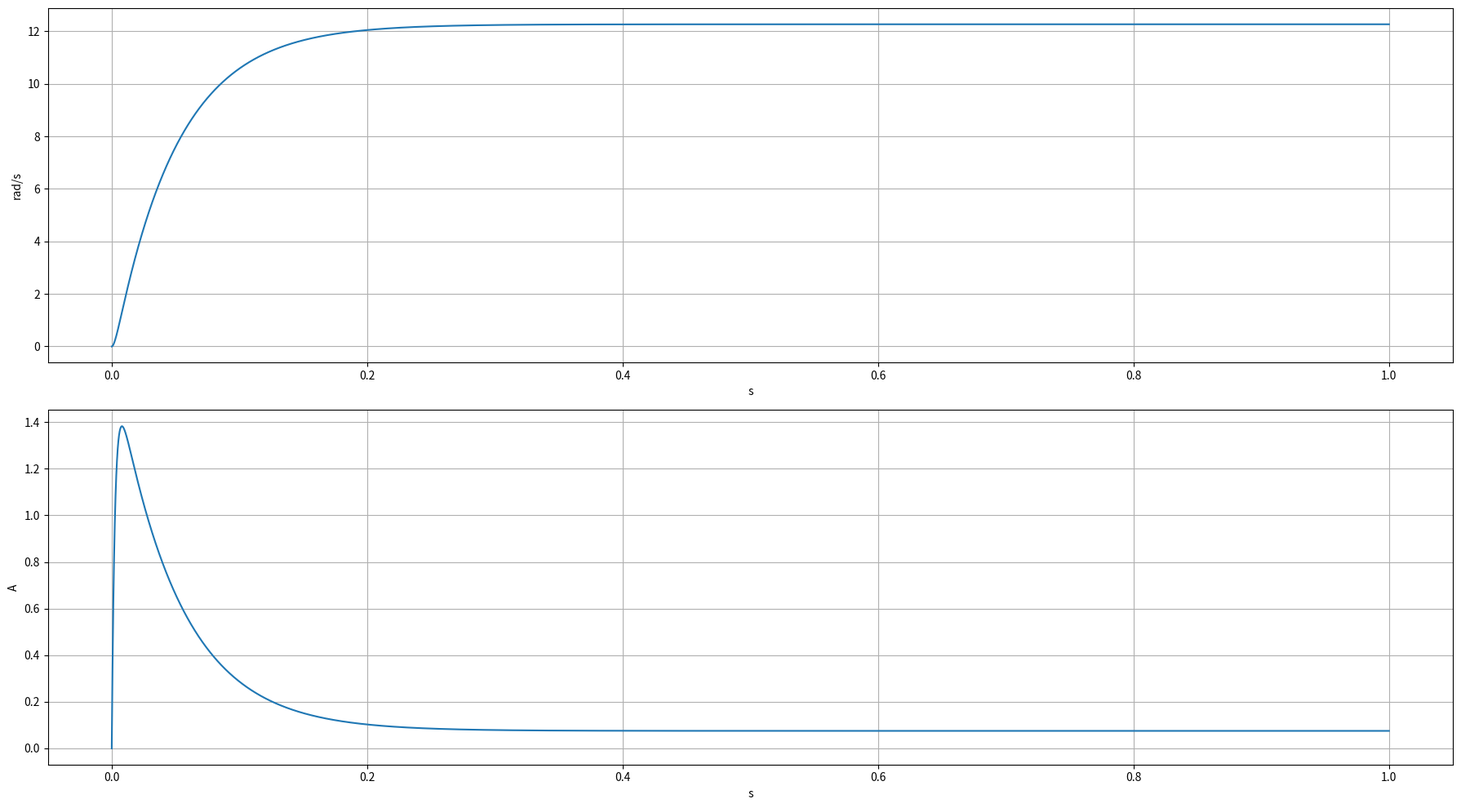
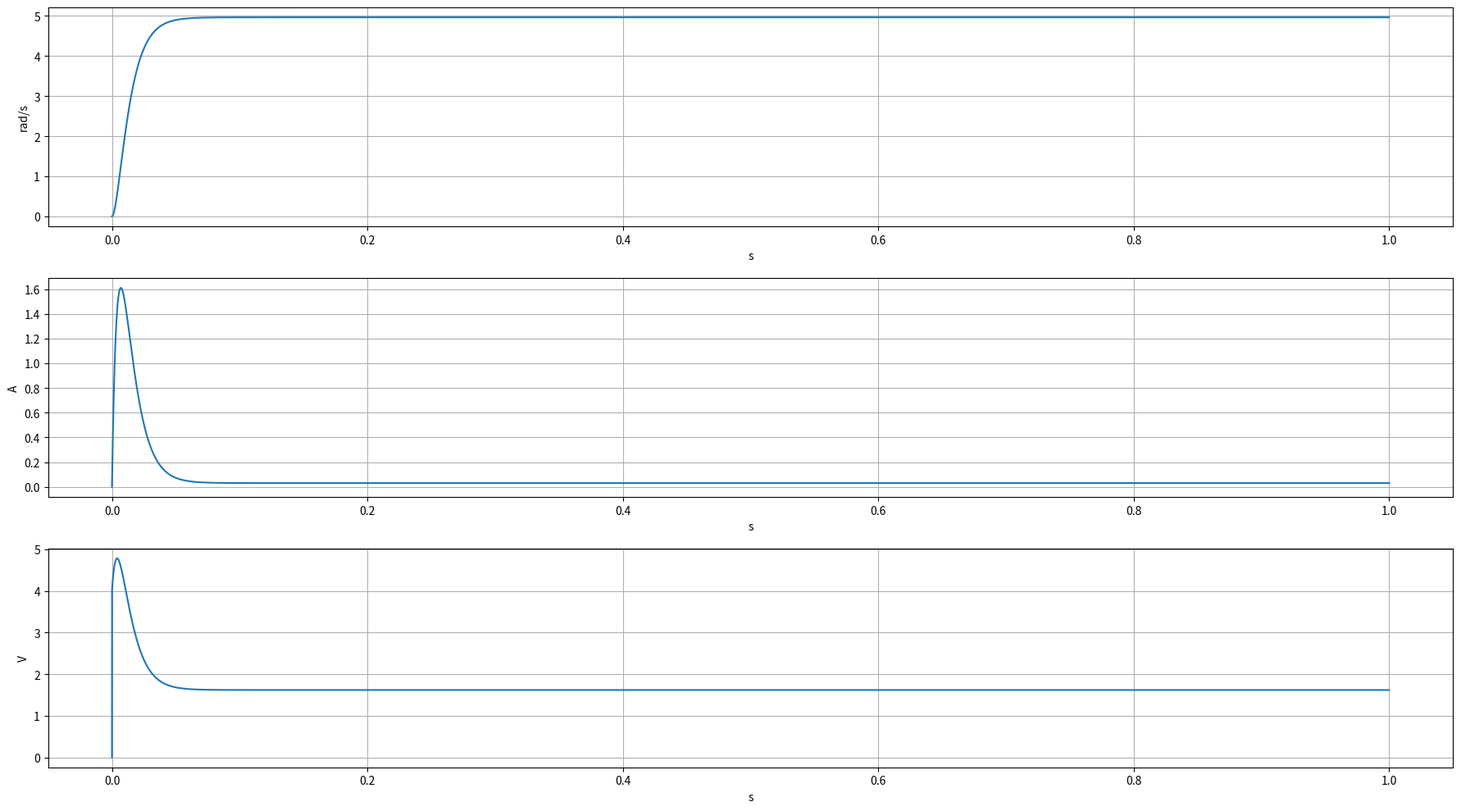
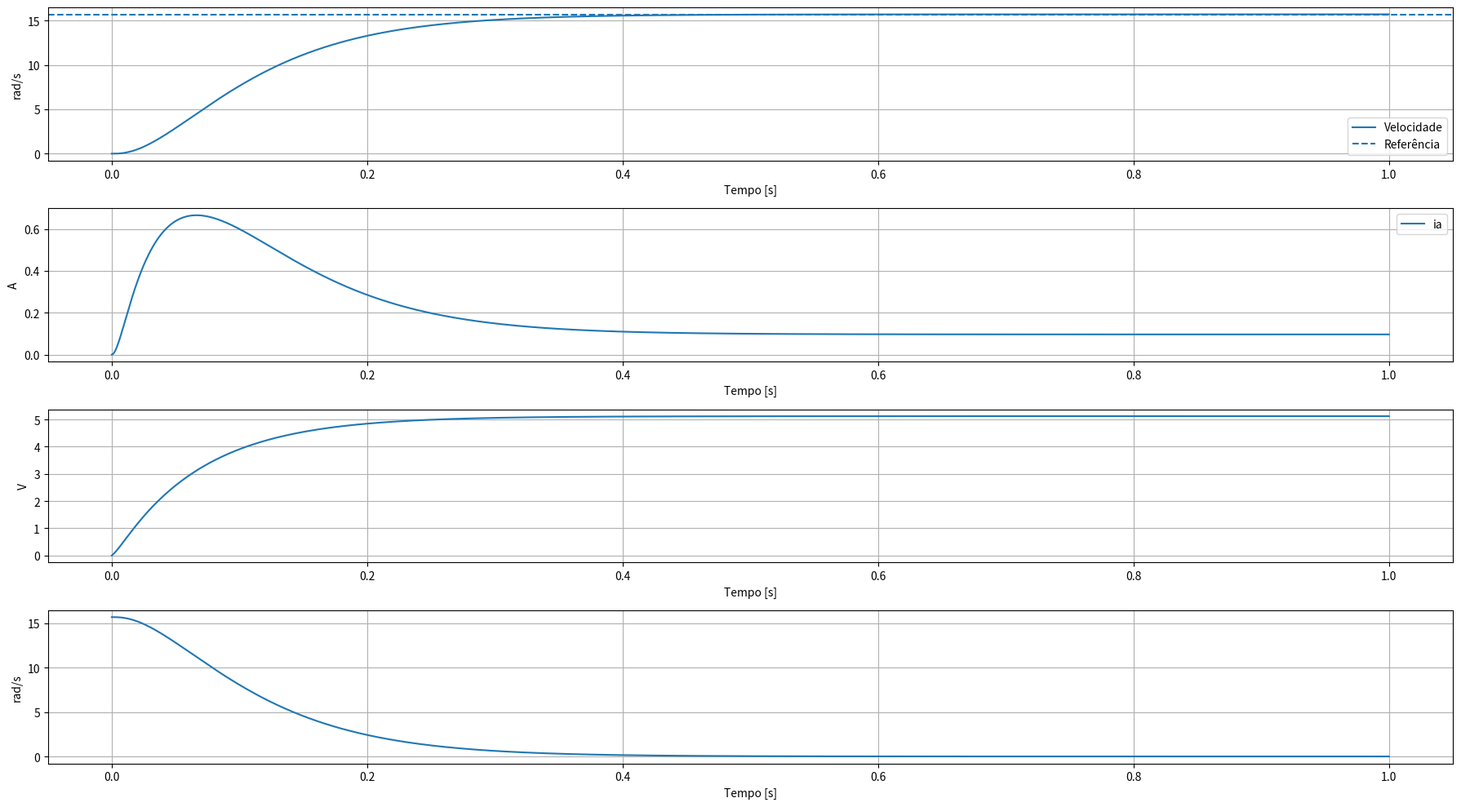

The script that saved these images, in order:
import numpy as np
from numpy import pi

import matplotlib.pyplot as plt

import scipy.signal as sc
import scipy.linalg as la

import sys

width = 18
height = 10

# ===============================
# funcoes
# ===============================

def dinamica(A,B,C,D,k):
	pass

# ===============================
# tempo simualacao
# ===============================

tf = 1.0
dt = 1e-5

time = np.arange(0, tf, step=dt)
print(f'Samples: {len(time)}\n')

# ===============================
# vars sistema
# ===============================

Ra = 2.6 #Ohm
La = 0.006245 #H
J = 0.002 #N.m
B = 1.9e-3 #N.m.s
Ke = 0.31 #V/ (rad/s)
Kt = Ke # (N.m)/A
Kte = Kt

# ===============================
# ESPACO DE ESTADOS
# ===============================

# x = [ia, wm]^T

A = np.array([
	[-Ra/La, -Kte/La],
	[Kte/J, -B/J]
])

B = np.array([[1/La],[0]])

C = np.array([[0,1]])

print(f'Auto valores do sistema: {la.eigvals(A)}\n')

# ===============================
# malha aberta
# ===============================

u = 4
ia = 0
wm = 0

x = np.array([[ia],[wm]])
xdot = np.zeros((2,1))

ialog = np.zeros(len(time))
ylog = np.zeros(len(time))

for k in range(len(time)-1):
	xdot = A @ x + B*u
	
	x = x + xdot * dt
	
	ylog[k+1] = x[1,0]
	ialog[k+1] = x[0,0]

plt.figure(figsize=(width,height))
plt.subplot(211)
plt.plot(time,ylog.T,label='rad/s')
plt.grid()
plt.xlabel('s')
plt.ylabel('rad/s')

plt.subplot(212)
plt.plot(time,ialog,label='ia')
plt.grid()
plt.xlabel('s')
plt.ylabel('A')

plt.tight_layout()
plt.show()

del ylog, ialog

# ===============================
# controlabilidade
# ===============================

U = np.concatenate([B, A@B], axis=1)

if np.linalg.matrix_rank(U) == A.shape[0]:
	print("Sistema controlavel")
else:
	print("Sistema nao controlavel")

polos = [-200, -100]

k = np.array(sc.place_poles(A,B,polos).gain_matrix)
print(f'Ganhos K = {k}')

print(f'Auto valores do sistema A - BK: {la.eigvals(A-B@k)}\n')

# ===============================
# sistema realimentado
# ===============================

u = 4
ia = 0
wm = 0

x = np.array([[ia],[wm]])
xdot = np.zeros((2,1))

ylog = np.zeros(len(time))
ulog = np.zeros(len(time))
ialog = np.zeros(len(time))

for k_ in range(len(time)-1):

	xdot = (A - B@k) @ x + B*u
	
	x = x + xdot * dt

	ylog[k_+1] = x[1,0]
	ulog[k_+1] = (u-k@x).item()
	ialog[k_+1] = x[0,0]

plt.figure(figsize=(width,height))
plt.subplot(311)
plt.plot(time,ylog.T,label='rad/s')
plt.grid()
plt.xlabel('s')
plt.ylabel('rad/s')

plt.subplot(312)
plt.plot(time,ialog,label='ia')
plt.grid()
plt.xlabel('s')
plt.ylabel('A')

plt.subplot(313)
plt.plot(time,ulog,label='V')
plt.grid()
plt.xlabel('s')
plt.ylabel('V')

plt.tight_layout()

plt.show()

del ylog, ulog, ialog

# ===============================
# sistema realimentado com integrador
# ===============================

# Expandindo as matrizes para incluir o integrador
# e o estado erro
Ahat = np.concatenate((A, np.zeros((A.shape[0],1))), axis=1)
temp = np.concatenate((-C, np.array([[0]])), axis=1)
Ahat = np.concatenate((Ahat, temp), axis=0)

Bhat = np.concatenate((B, np.array([[0]])), axis=0)
Chat = np.concatenate((C, np.array([[0]])), axis=1)

polos = [-200, -20, -15]

# Ganho de realimentatacao e de integracao
Kaug = np.array(sc.place_poles(Ahat,Bhat,polos).gain_matrix)
k = Kaug[0, :-1]
ki = Kaug[0, -1]
print(f'Ganho dos estados K = {k}')
print(f'Ganho integral Ki = {ki}')

# Entrada da referência
Bref = np.array([
    [0],
    [0],
    [1]
])

print(f'autovalores da matriz A com integrador = {np.linalg.eigvals(Ahat-Bhat@Kaug)}')

ref = 150 * 2*np.pi / 60.
ia = 0
wm = 0
e = 0

x = np.array([[ia],[wm],[e]])
xdot = np.zeros((3,1))

ylog = np.zeros(len(time))
ulog = np.zeros(len(time))
elog = np.zeros(len(time))
ialog = np.zeros(len(time))

elog[0] = ref - x[1,0]

for k_ in range(len(time)-1):
	
	# erro de velocidade
	e = ref - x[1,0]
	
	u = -(Kaug @ x).item()	
	
	xdot = (Ahat - Bhat @ Kaug) @ x + Bref * ref
	
	x = x + xdot * dt

	ylog[k_+1] = x[1,0]
	ulog[k_+1] = u
	elog[k_+1] = e
	ialog[k_+1] = x[0,0]
	
plt.figure(figsize=(width,height))
plt.subplot(411)
plt.plot(time, ylog, label='Velocidade')
plt.axhline(ref, linestyle='--', label='Referência')
plt.grid()
plt.xlabel('Tempo [s]')
plt.ylabel('rad/s')
plt.legend()

plt.subplot(412)
plt.plot(time, ialog, label='ia')
plt.grid()
plt.xlabel('Tempo [s]')
plt.ylabel('A')
plt.legend()

plt.subplot(413)
plt.plot(time, ulog, label='Tensão')
plt.grid()
plt.xlabel('Tempo [s]')
plt.ylabel('V')

plt.subplot(414)
plt.plot(time, elog, label='erro')
plt.grid()
plt.xlabel('Tempo [s]')
plt.ylabel('rad/s')

plt.tight_layout()
plt.show()

del ylog, ulog, ialog, elog
